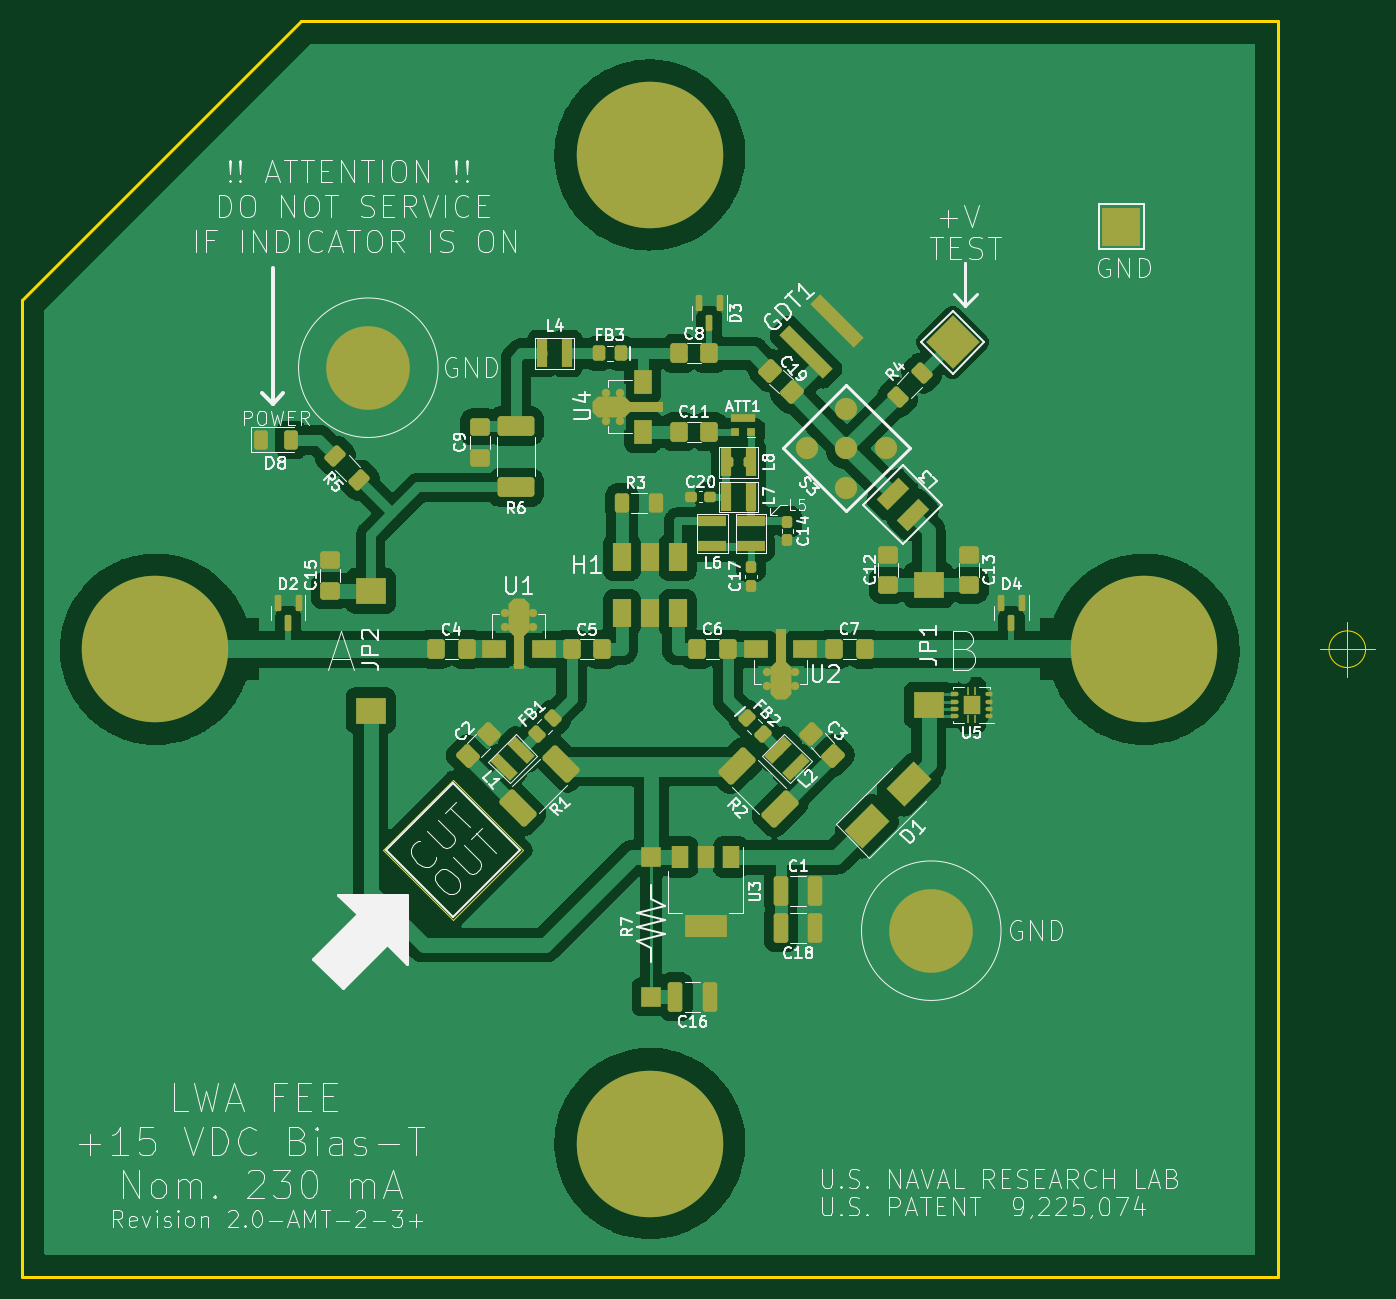
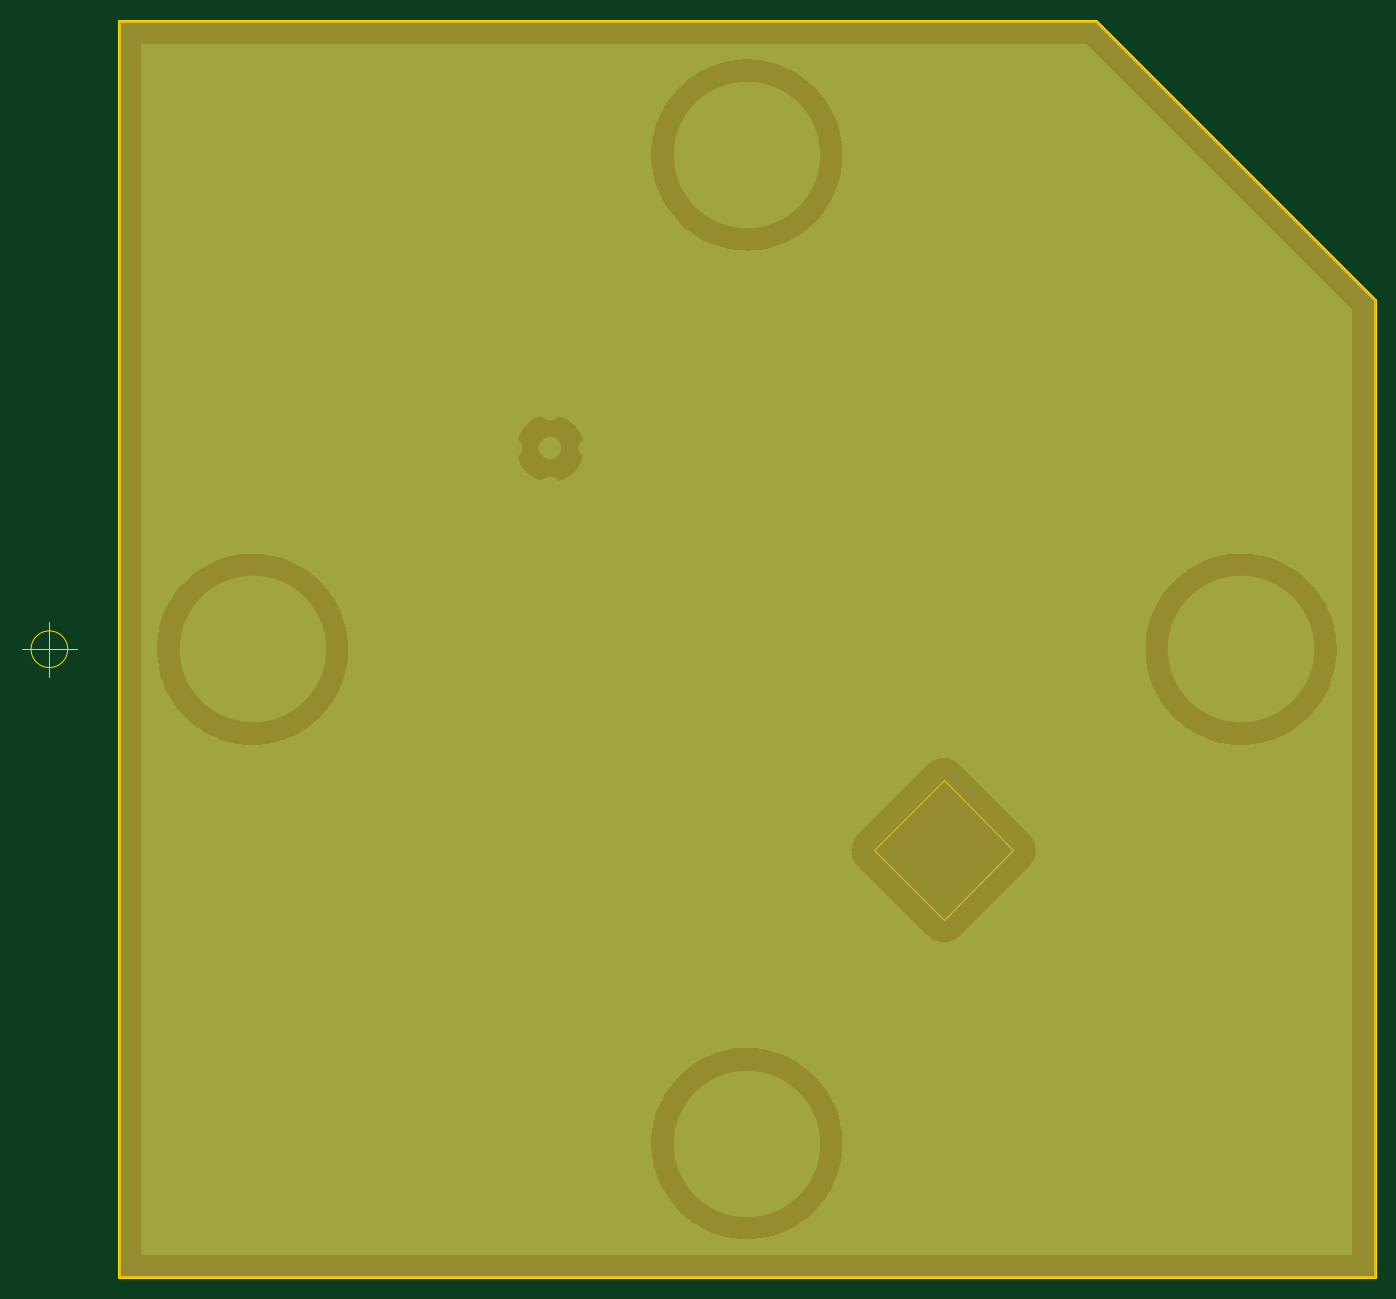
Circuit board: 8 layer files. Board 123.2 x 114.3 mm.
- bottom_copper: LWA Balun 2020-B_Cu.gbr (45016 bytes)
- bottom_mask: LWA Balun 2020-B_Mask.gbr (2106 bytes)
- paste: LWA Balun 2020-B_Paste.gbr (551 bytes)
- outline: LWA Balun 2020-Edge_Cuts.gbr (1379 bytes)
- top_copper: LWA Balun 2020-F_Cu.gbr (208680 bytes)
- top_mask: LWA Balun 2020-F_Mask.gbr (11361 bytes)
- paste: LWA Balun 2020-F_Paste.gbr (10214 bytes)
- top_silk: LWA Balun 2020-F_Silkscreen.gbr (99993 bytes)

=== bottom_copper: LWA Balun 2020-B_Cu.gbr (45016 bytes, source omitted) ===
=== bottom_mask: LWA Balun 2020-B_Mask.gbr ===
G04 #@! TF.GenerationSoftware,KiCad,Pcbnew,6.0.4-6f826c9f35~116~ubuntu20.04.1*
G04 #@! TF.CreationDate,2022-04-14T13:24:01-04:00*
G04 #@! TF.ProjectId,LWA Balun 2020,4c574120-4261-46c7-956e-20323032302e,rev?*
G04 #@! TF.SameCoordinates,Original*
G04 #@! TF.FileFunction,Soldermask,Bot*
G04 #@! TF.FilePolarity,Negative*
%FSLAX46Y46*%
G04 Gerber Fmt 4.6, Leading zero omitted, Abs format (unit mm)*
G04 Created by KiCad (PCBNEW 6.0.4-6f826c9f35~116~ubuntu20.04.1) date 2022-04-14 13:24:01*
%MOMM*%
%LPD*%
G01*
G04 APERTURE LIST*
%ADD10C,0.100000*%
%ADD11C,13.335000*%
%ADD12C,0.762000*%
%ADD13C,7.620000*%
%ADD14C,2.032000*%
G04 APERTURE END LIST*
D10*
G36*
X203454000Y-157226000D02*
G01*
X89154000Y-157226000D01*
X89154000Y-68326000D01*
X114554000Y-42926000D01*
X203454000Y-42926000D01*
X203454000Y-157226000D01*
G37*
X203454000Y-157226000D02*
X89154000Y-157226000D01*
X89154000Y-68326000D01*
X114554000Y-42926000D01*
X203454000Y-42926000D01*
X203454000Y-157226000D01*
D11*
G04 #@! TO.C,FP1*
X101304000Y-100076000D03*
G04 #@! TD*
G04 #@! TO.C,FP2*
X191304000Y-100076000D03*
G04 #@! TD*
G04 #@! TO.C,FP3*
X146304000Y-55076000D03*
G04 #@! TD*
G04 #@! TO.C,FP4*
X146304000Y-145076000D03*
G04 #@! TD*
D12*
G04 #@! TO.C,U1*
X133121400Y-98018600D03*
X135661400Y-96748600D03*
X134391400Y-96748600D03*
X133121400Y-96748600D03*
X134391400Y-98018600D03*
X135661400Y-98018600D03*
X134391400Y-101384100D03*
G04 #@! TD*
G04 #@! TO.C,U4*
X143611600Y-79273400D03*
X143611600Y-76733400D03*
X143611600Y-78003400D03*
X146977100Y-78003400D03*
X142341600Y-76733400D03*
X142341600Y-78003400D03*
X142341600Y-79273400D03*
G04 #@! TD*
D13*
G04 #@! TO.C,MH1*
X171929628Y-125701628D03*
G04 #@! TD*
G04 #@! TO.C,MH2*
X120678372Y-74450372D03*
G04 #@! TD*
D12*
G04 #@! TO.C,U2*
X156946600Y-102133400D03*
X159486600Y-103403400D03*
X156946600Y-103403400D03*
X159486600Y-102133400D03*
X158216600Y-102133400D03*
X158216600Y-98767900D03*
X158216600Y-103403400D03*
G04 #@! TD*
D14*
G04 #@! TO.C,S3*
X164211000Y-81788000D03*
X164211000Y-78195898D03*
X167803102Y-81788000D03*
X164211000Y-85380102D03*
X160618898Y-81788000D03*
G04 #@! TD*
M02*

=== paste: LWA Balun 2020-B_Paste.gbr ===
G04 #@! TF.GenerationSoftware,KiCad,Pcbnew,6.0.4-6f826c9f35~116~ubuntu20.04.1*
G04 #@! TF.CreationDate,2022-04-14T13:24:01-04:00*
G04 #@! TF.ProjectId,LWA Balun 2020,4c574120-4261-46c7-956e-20323032302e,rev?*
G04 #@! TF.SameCoordinates,Original*
G04 #@! TF.FileFunction,Paste,Bot*
G04 #@! TF.FilePolarity,Positive*
%FSLAX46Y46*%
G04 Gerber Fmt 4.6, Leading zero omitted, Abs format (unit mm)*
G04 Created by KiCad (PCBNEW 6.0.4-6f826c9f35~116~ubuntu20.04.1) date 2022-04-14 13:24:01*
%MOMM*%
%LPD*%
G01*
G04 APERTURE LIST*
G04 APERTURE END LIST*
M02*

=== outline: LWA Balun 2020-Edge_Cuts.gbr ===
G04 #@! TF.GenerationSoftware,KiCad,Pcbnew,6.0.4-6f826c9f35~116~ubuntu20.04.1*
G04 #@! TF.CreationDate,2022-04-14T13:24:01-04:00*
G04 #@! TF.ProjectId,LWA Balun 2020,4c574120-4261-46c7-956e-20323032302e,rev?*
G04 #@! TF.SameCoordinates,Original*
G04 #@! TF.FileFunction,Profile,NP*
%FSLAX46Y46*%
G04 Gerber Fmt 4.6, Leading zero omitted, Abs format (unit mm)*
G04 Created by KiCad (PCBNEW 6.0.4-6f826c9f35~116~ubuntu20.04.1) date 2022-04-14 13:24:01*
%MOMM*%
%LPD*%
G01*
G04 APERTURE LIST*
G04 #@! TA.AperFunction,Profile*
%ADD10C,0.254000*%
G04 #@! TD*
G04 #@! TA.AperFunction,Profile*
%ADD11C,0.025400*%
G04 #@! TD*
G04 #@! TA.AperFunction,Profile*
%ADD12C,0.100000*%
G04 #@! TD*
G04 APERTURE END LIST*
D10*
X203454000Y-157226000D02*
X203454000Y-42926000D01*
X203454000Y-42926000D02*
X114554000Y-42926000D01*
X89154000Y-157226000D02*
X89154000Y-68326000D01*
D11*
X134747000Y-118364000D02*
X128397000Y-112014000D01*
X134747000Y-118364000D02*
X128397000Y-124714000D01*
X128397000Y-124714000D02*
X122047000Y-118364000D01*
D10*
X203454000Y-157226000D02*
X89154000Y-157226000D01*
D11*
X128397000Y-112014000D02*
X122047000Y-118364000D01*
D10*
X114554000Y-42926000D02*
X89154000Y-68326000D01*
D12*
X211470666Y-100076000D02*
G75*
G03*
X211470666Y-100076000I-1666666J0D01*
G01*
X207304000Y-100076000D02*
X212304000Y-100076000D01*
X209804000Y-97576000D02*
X209804000Y-102576000D01*
M02*

=== top_copper: LWA Balun 2020-F_Cu.gbr (208680 bytes, source omitted) ===
=== top_mask: LWA Balun 2020-F_Mask.gbr (11361 bytes, source omitted) ===
=== paste: LWA Balun 2020-F_Paste.gbr (10214 bytes, source omitted) ===
=== top_silk: LWA Balun 2020-F_Silkscreen.gbr (99993 bytes, source omitted) ===
